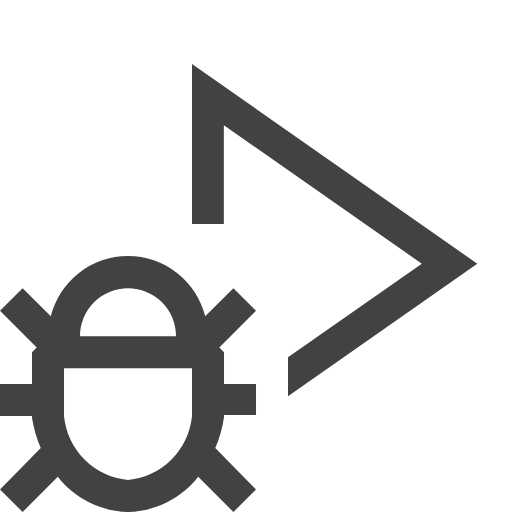
t = 0.00 s
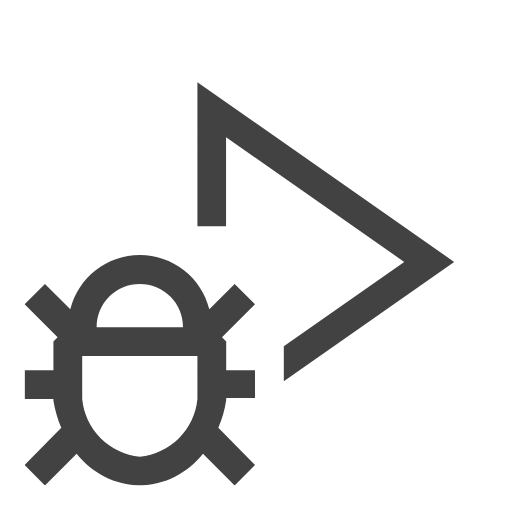
t = 1.00 s
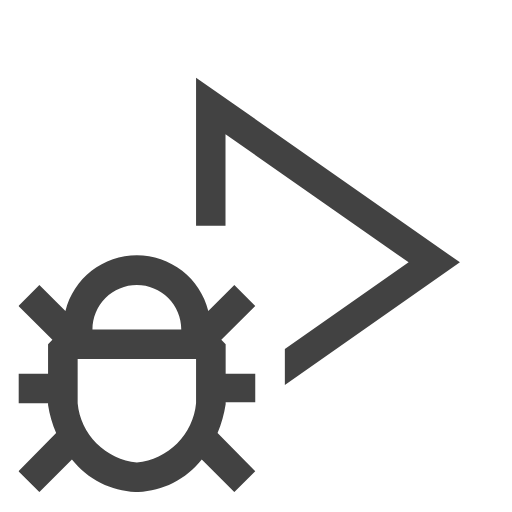
t = 1.38 s
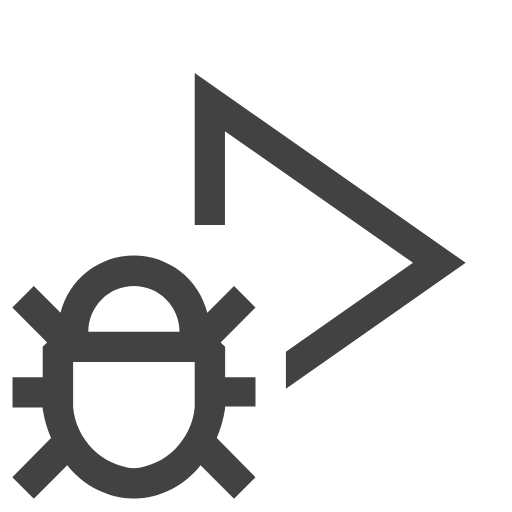
t = 1.75 s
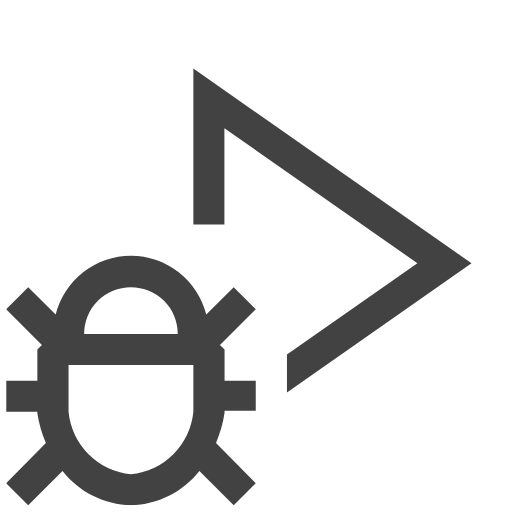
t = 2.13 s

The animated SVG that drew these frames (rendered in a browser with its animation timeline set to each time). Animation: 2 SMIL elements (animateTransform=2); one cycle of 2.50 s, repeats indefinitely.

<svg width="16" height="16" viewBox="0 0 16 16" fill="none" xmlns="http://www.w3.org/2000/svg">
	<animateTransform begin="1s" values="-1,-1; 0,0" dur="1.5s" type="translate" attributeName="transform" fill="freeze" repeatCount="indefinite" additive="sum" />
	<animateTransform begin="1s" values="0.9; 1" dur="1.5s" type="scale" attributeName="transform" repeatCount="indefinite" fill="freeze" additive="sum" />
	<path d="M7.29358 9.00631L6.41358 9.88552C6.27974 9.34717 5.96942 8.86905 5.53206 8.52735C5.09469 8.18564 4.55545 8 4.00024 8C3.44503 8 2.90579 8.18564 2.46843 8.52735C2.03107 8.86905 1.72075 9.34717 1.58691 9.88552L0.706911 9.00631L0.000244141 9.71234L1.14691 10.858L1.00024 11.0045V12.0036H0.000244141V13.0027H1.00024V13.056C1.05124 13.3815 1.14308 13.6993 1.27358 14.0018L0.000244141 15.294L0.706911 16L1.80691 14.901C2.06862 15.2346 2.40103 15.5062 2.78025 15.6962C3.15948 15.8862 3.57612 15.99 4.00024 16C4.42437 15.99 4.84101 15.8862 5.22023 15.6962C5.59946 15.5062 5.93187 15.2346 6.19358 14.901L7.29358 16L8.00024 15.294L6.72691 14.0018C6.85903 13.6929 6.9509 13.3683 7.00024 13.036V12.9694H8.00024V12.0036H7.00024V11.0045L6.85358 10.858L8.00024 9.71234L7.29358 9.00631ZM4.00024 9.00631C4.39807 9.00631 4.7796 9.16421 5.0609 9.44526C5.34221 9.72631 5.50024 10.1075 5.50024 10.505H2.50024C2.50024 10.1075 2.65828 9.72631 2.93958 9.44526C3.22089 9.16421 3.60242 9.00631 4.00024 9.00631ZM6.00024 13.0027C5.9514 13.5161 5.725 13.9965 5.35998 14.3612C4.99496 14.7259 4.51414 14.9521 4.00024 15.0009C3.48634 14.9521 3.00553 14.7259 2.64051 14.3612C2.27549 13.9965 2.04909 13.5161 2.00024 13.0027V11.5041H6.00024V13.0027Z" fill="#424242" />
	<path fill-rule="evenodd" clip-rule="evenodd" d="M6.00024 7V2L14.9149 8.24024L9.00024 12.3805V11.1655L13.1812 8.24024L6.99524 3.91209V7H6.00024Z" fill="#424242" />
</svg>
